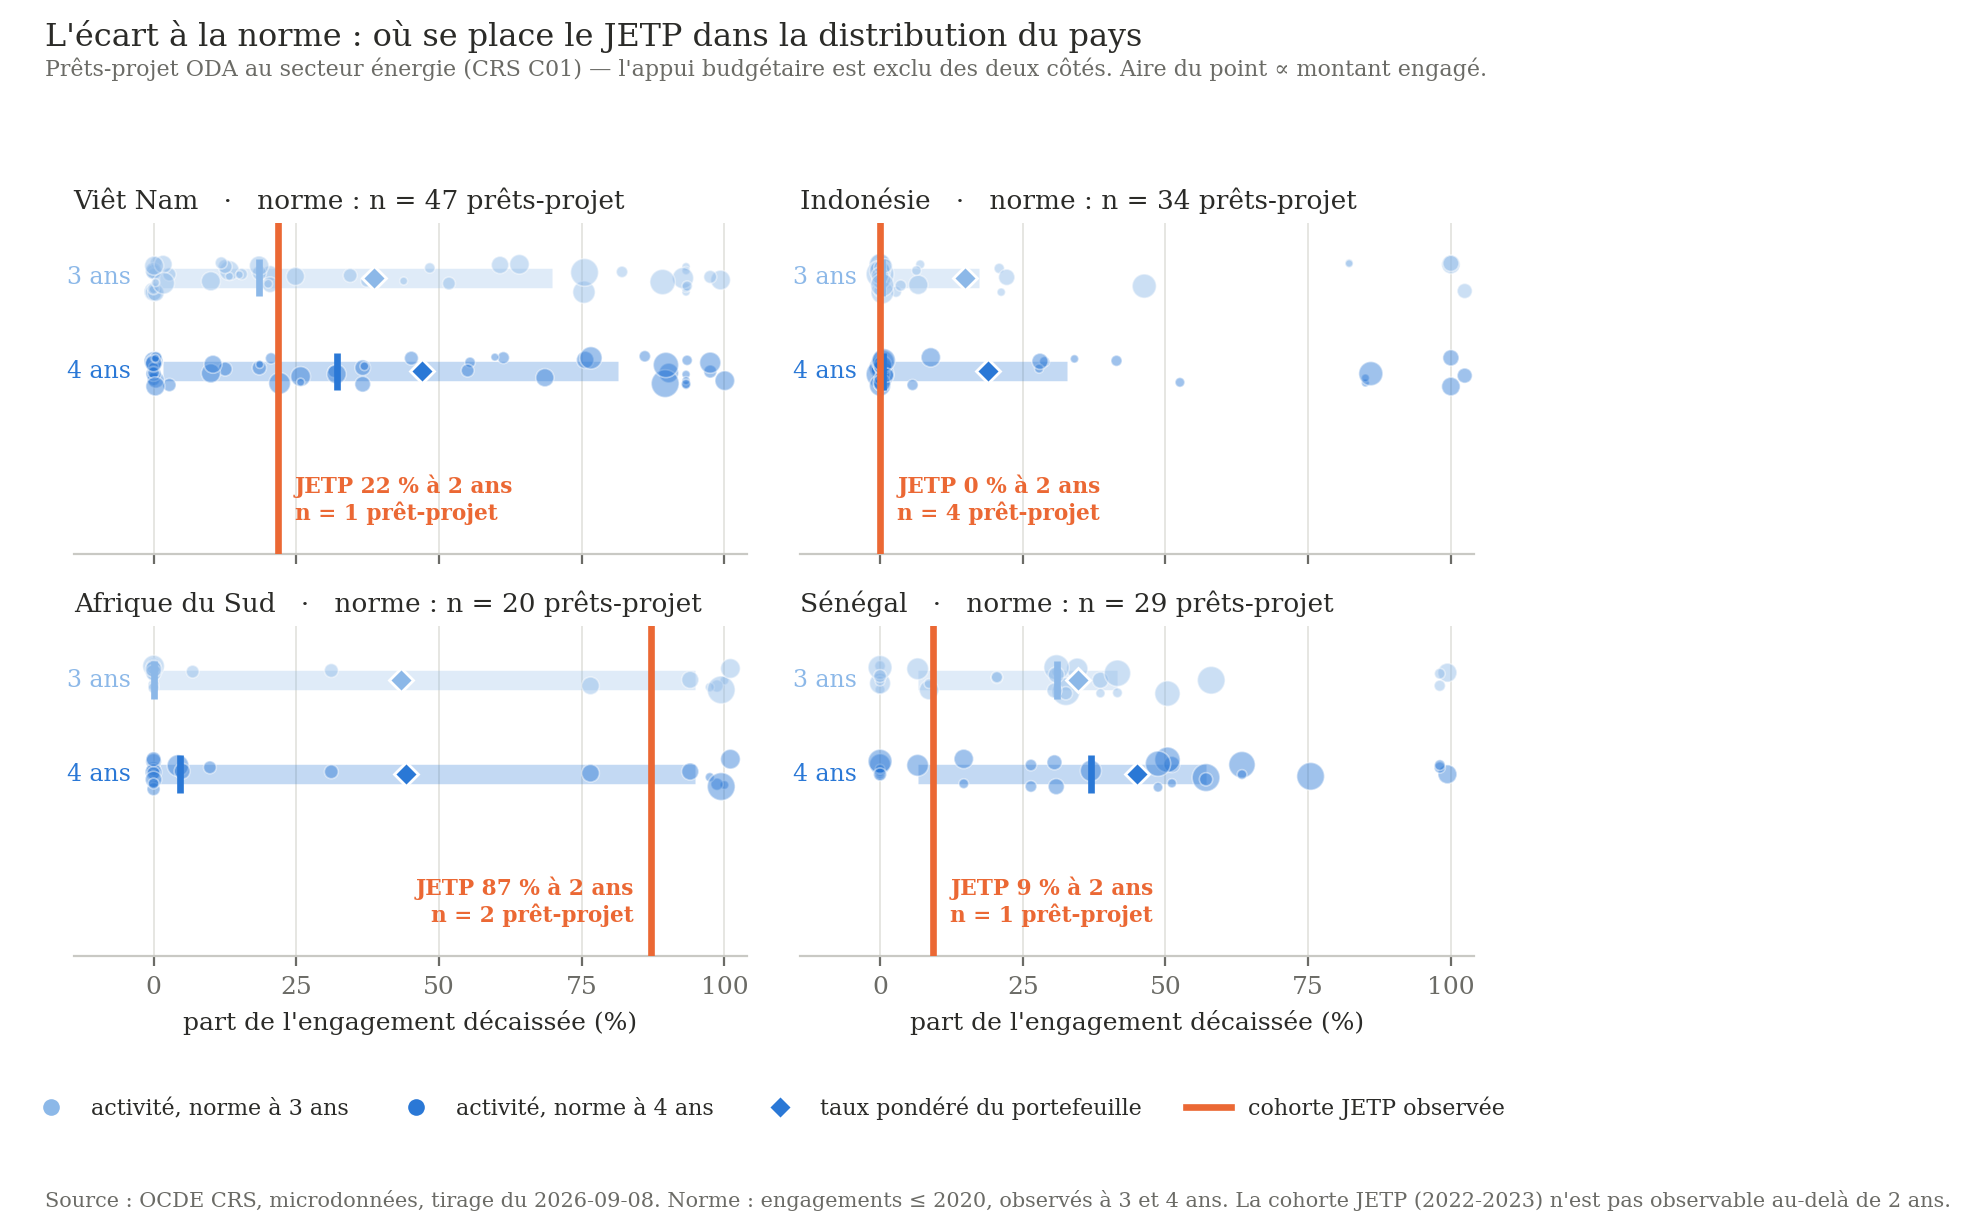

Values plotted in this chart, from the file beside it:
pays, serie, taux_pct
Viêt Nam, norme h=3, 20.42
Viêt Nam, norme h=3, 20.42
Viêt Nam, norme h=3, 0.0
Viêt Nam, norme h=3, 0.0
Viêt Nam, norme h=3, 0.0
Viêt Nam, norme h=3, 60.7
Viêt Nam, norme h=3, 2.778
Viêt Nam, norme h=3, 13.28
Viêt Nam, norme h=3, 13.28
Viêt Nam, norme h=3, 64.09
Viêt Nam, norme h=3, 48.39
Viêt Nam, norme h=3, 0.3928
Viêt Nam, norme h=3, 93.28
Viêt Nam, norme h=3, 93.28
Viêt Nam, norme h=3, 93.28
Viêt Nam, norme h=3, 93.28
Viêt Nam, norme h=3, 12.54
Viêt Nam, norme h=3, 24.86
Viêt Nam, norme h=3, 20.08
Viêt Nam, norme h=3, 99.33
Viêt Nam, norme h=3, 75.4
Viêt Nam, norme h=3, 0.0
Viêt Nam, norme h=3, 75.5
Viêt Nam, norme h=3, 0.0
Viêt Nam, norme h=3, 15.46
Viêt Nam, norme h=3, 10.04
Viêt Nam, norme h=3, 0.4388
Viêt Nam, norme h=3, 11.87
Viêt Nam, norme h=3, 0.0
Viêt Nam, norme h=3, 18.53
Viêt Nam, norme h=3, 82.07
Viêt Nam, norme h=3, 37.34
Viêt Nam, norme h=3, 0.0
Viêt Nam, norme h=3, 0.0
Viêt Nam, norme h=3, 97.52
Viêt Nam, norme h=3, 51.75
Viêt Nam, norme h=3, 92.75
Viêt Nam, norme h=3, 18.5
Viêt Nam, norme h=3, 1.68
Viêt Nam, norme h=3, 89.17
Viêt Nam, norme h=3, 34.45
Viêt Nam, norme h=3, 1.777
Viêt Nam, norme h=3, 15.02
Viêt Nam, norme h=3, 0.3411
Viêt Nam, norme h=3, 43.82
Viêt Nam, norme h=3, 0.1073
Viêt Nam, norme h=3, 93.47
Viêt Nam, norme h=4, 36.64
Viêt Nam, norme h=4, 36.64
Viêt Nam, norme h=4, 0.0
Viêt Nam, norme h=4, 0.0
Viêt Nam, norme h=4, 0.0
Viêt Nam, norme h=4, 75.61
Viêt Nam, norme h=4, 2.778
Viêt Nam, norme h=4, 25.77
Viêt Nam, norme h=4, 25.77
Viêt Nam, norme h=4, 90.25
Viêt Nam, norme h=4, 55.45
Viêt Nam, norme h=4, 0.3928
Viêt Nam, norme h=4, 93.28
... 204 more rows
